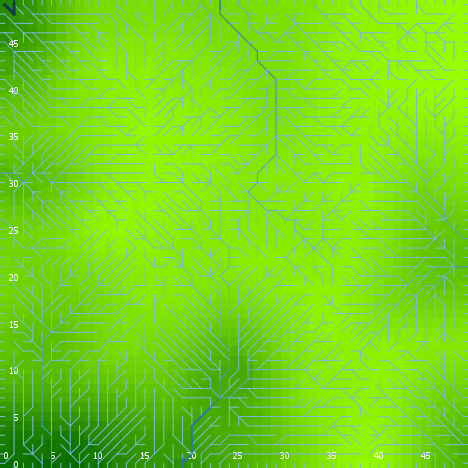

Source data for this figure (header and first rows):
export-world data (NetLogo 6.0.4)
land_05_withInitialEcologicalCommunity.n…
05/26/2020 16:53:15:755 +0100
RANDOM STATE
0 0 -1727483681 287 -2.3684207996034417 …
GLOBALS
min-pxcor, max-pxcor, min-pycor, max-pycor, perspective, subject, nextIndex, directed-links, ticks, display-mode, ecol_brushfrequencyinflection, ecol_brushfrequencyrate, ecol_grassfrequencyinflection, ecol_grassfrequencyrate, ecol_woodfrequencyinflection, ecol_woodfrequencyrate, elevationdistribution, elev_algorithm-style, elev_featureanglerange, elev_inversioniterations, elev_noise, elev_numdepressions, elev_numprotuberances, elev_numranges
0, 49, 0, 49, 0, nobody, 2600, "UNDIRECTED", -1, "terrain", 8.334, 0.05909, 3.002, 0.1842, 42.92, 0.05744, [26.37482448346869 33.56544568989833 29.…, "C#", 17.02, 1.546, 3.565, 4, 8, 44
TURTLES
who, color, heading, xcor, ycor, shape, label, label-color, breed, hidden?, size, pen-size, pen-mode, numpoints
0, 96.92, 270, 0, 0, "line half", "", 9.9, {breed flowholders}, false, 1, 1, "up", 
1, 45, 196, 27, 16, "default", "", 9.9, {breed flowholders}, true, 1, 1, "up", 
2, 135, 134, 22, 45, "default", "", 9.9, {breed flowholders}, true, 1, 1, "up", 
3, 75, 56, 28, 4, "default", "", 9.9, {breed flowholders}, true, 1, 1, "up", 
4, 45, 133, 44, 26, "default", "", 9.9, {breed flowholders}, true, 1, 1, "up", 
5, 65, 275, 47, 36, "default", "", 9.9, {breed flowholders}, true, 1, 1, "up", 
6, 105, 280, 42, 23, "default", "", 9.9, {breed flowholders}, true, 1, 1, "up", 
7, 65, 156, 14, 40, "default", "", 9.9, {breed flowholders}, true, 1, 1, "up", 
8, 15, 349, 38, 15, "default", "", 9.9, {breed flowholders}, true, 1, 1, "up", 
9, 15, 122, 1, 19, "default", "", 9.9, {breed flowholders}, true, 1, 1, "up", 
10, 105, 252, 25, 45, "default", "", 9.9, {breed flowholders}, true, 1, 1, "up", 
11, 65, 342, 29, 12, "default", "", 9.9, {breed flowholders}, true, 1, 1, "up", 
12, 115, 60, 5, 46, "default", "", 9.9, {breed flowholders}, true, 1, 1, "up", 
13, 85, 351, 24, 46, "default", "", 9.9, {breed flowholders}, true, 1, 1, "up", 
14, 97, 0, 26, 49, "line half", "", 9.9, {breed flowholders}, false, 1, 1, "up", 
15, 97, 270, 0, 12, "line half", "", 9.9, {breed flowholders}, false, 1, 1, "up", 
16, 115, 167, 25, 44, "default", "", 9.9, {breed flowholders}, true, 1, 1, "up", 
17, 55, 135, 14, 19, "default", "", 9.9, {breed flowholders}, true, 1, 1, "up", 
18, 15, 110, 38, 14, "default", "", 9.9, {breed flowholders}, true, 1, 1, "up", 
19, 135, 270, 1, 22, "default", "", 9.9, {breed flowholders}, true, 1, 1, "up", 
20, 125, 5, 7, 34, "default", "", 9.9, {breed flowholders}, true, 1, 1, "up", 
21, 35, 140, 15, 2, "default", "", 9.9, {breed flowholders}, true, 1, 1, "up", 
22, 105, 268, 23, 5, "default", "", 9.9, {breed flowholders}, true, 1, 1, "up", 
23, 45, 80, 1, 28, "default", "", 9.9, {breed flowholders}, true, 1, 1, "up", 
24, 95, 18, 5, 14, "default", "", 9.9, {breed flowholders}, true, 1, 1, "up", 
25, 105, 57, 7, 27, "default", "", 9.9, {breed flowholders}, true, 1, 1, "up", 
26, 105, 97, 30, 11, "default", "", 9.9, {breed flowholders}, true, 1, 1, "up", 
27, 85, 31, 26, 33, "default", "", 9.9, {breed flowholders}, true, 1, 1, "up", 
28, 105, 121, 21, 28, "default", "", 9.9, {breed flowholders}, true, 1, 1, "up", 
29, 65, 338, 15, 39, "default", "", 9.9, {breed flowholders}, true, 1, 1, "up", 
30, 65, 129, 30, 1, "default", "", 9.9, {breed flowholders}, true, 1, 1, "up", 
31, 115, 19, 10, 2, "default", "", 9.9, {breed flowholders}, true, 1, 1, "up", 
32, 135, 243, 40, 25, "default", "", 9.9, {breed flowholders}, true, 1, 1, "up", 
33, 45, 51, 30, 29, "default", "", 9.9, {breed flowholders}, true, 1, 1, "up", 
34, 105, 229, 38, 21, "default", "", 9.9, {breed flowholders}, true, 1, 1, "up", 
35, 55, 344, 31, 4, "default", "", 9.9, {breed flowholders}, true, 1, 1, "up", 
36, 5, 269, 18, 39, "default", "", 9.9, {breed flowholders}, true, 1, 1, "up", 
37, 75, 175, 43, 48, "default", "", 9.9, {breed flowholders}, true, 1, 1, "up", 
38, 45, 166, 39, 32, "default", "", 9.9, {breed flowholders}, true, 1, 1, "up", 
39, 115, 118, 44, 14, "default", "", 9.9, {breed flowholders}, true, 1, 1, "up", 
40, 115, 187, 48, 16, "default", "", 9.9, {breed flowholders}, true, 1, 1, "up", 
41, 115, 90, 45, 35, "default", "", 9.9, {breed flowholders}, true, 1, 1, "up", 
42, 85, 197, 13, 38, "default", "", 9.9, {breed flowholders}, true, 1, 1, "up", 
43, 75, 132, 45, 3, "default", "", 9.9, {breed flowholders}, true, 1, 1, "up", 
44, 5, 227, 3, 17, "default", "", 9.9, {breed flowholders}, true, 1, 1, "up", 
45, 95, 177, 47, 1, "default", "", 9.9, {breed flowholders}, true, 1, 1, "up", 
46, 97, 270, 0, 47, "line half", "", 9.9, {breed flowholders}, false, 1, 1, "up", 
47, 15, 275, 25, 5, "default", "", 9.9, {breed flowholders}, true, 1, 1, "up", 
48, 55, 54, 10, 19, "default", "", 9.9, {breed flowholders}, true, 1, 1, "up", 
49, 45, 48, 16, 22, "default", "", 9.9, {breed flowholders}, true, 1, 1, "up", 
50, 55, 158, 24, 1, "default", "", 9.9, {breed flowholders}, true, 1, 1, "up", 
... 8,992 more rows
